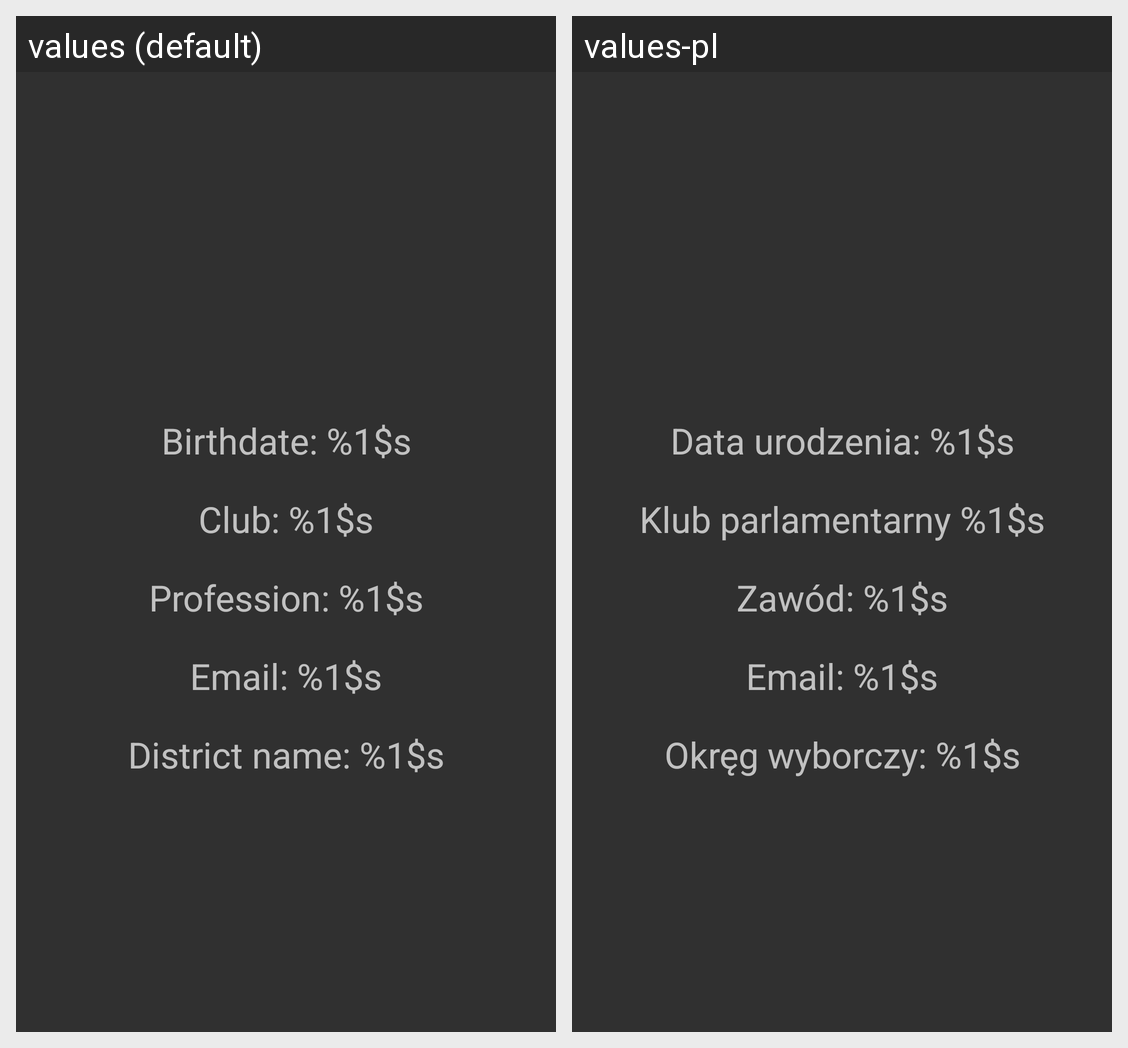

Strings drawn on this Android screen and how each of the app's shown locales translates them:
Android screen res/layout/fragment_member_detail.xml rendered under 2 locales, left to right: values (default), values-pl. Device: Nexus 5 (rendered at 1080×1920; each locale shown at half size, 540×960, under a caption strip naming it); theme Theme.AppCompat.
Strings drawn on this screen, with the default value and each locale's value (text and hints the layout hard-codes, and strings that could not be matched under every locale, appear in the picture but are not listed):

birthDate
  values: Birthdate: %1$s
  values-pl: Data urodzenia: %1$s

club
  values: Club: %1$s
  values-pl: Klub parlamentarny %1$s

profession
  values: Profession: %1$s
  values-pl: Zawód: %1$s

email
  values: Email: %1$s
  values-pl: Email: %1$s

districtName
  values: District name: %1$s
  values-pl: Okręg wyborczy: %1$s
